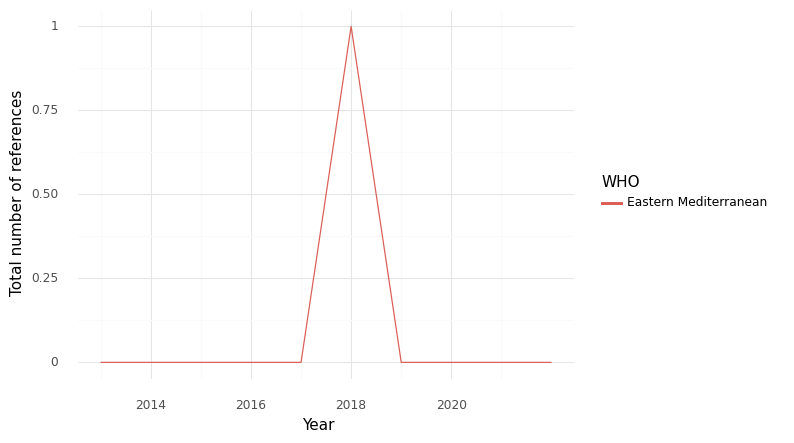

Source data for this figure (header and first rows):
, WHO, Year, intersection, climate, health, sum
0, Eastern Mediterranean, 2013, 0.0, 0.0, 52.0, 52.0
1, Eastern Mediterranean, 2014, 0.0, 1.0, 5.0, 6.0
2, Eastern Mediterranean, 2015, 0.0, 4.0, 17.0, 21.0
3, Eastern Mediterranean, 2016, 0.0, 2.0, 4.0, 6.0
4, Eastern Mediterranean, 2017, 0.0, 0.0, 1.0, 1.0
5, Eastern Mediterranean, 2018, 1.0, 26.0, 53.0, 80.0
6, Eastern Mediterranean, 2019, 0.0, 14.0, 10.0, 24.0
7, Eastern Mediterranean, 2020, 0.0, 43.0, 23.0, 66.0
8, Eastern Mediterranean, 2021, 0.0, 11.0, 58.0, 69.0
9, Eastern Mediterranean, 2022, 0.0, 3.0, 25.0, 28.0
